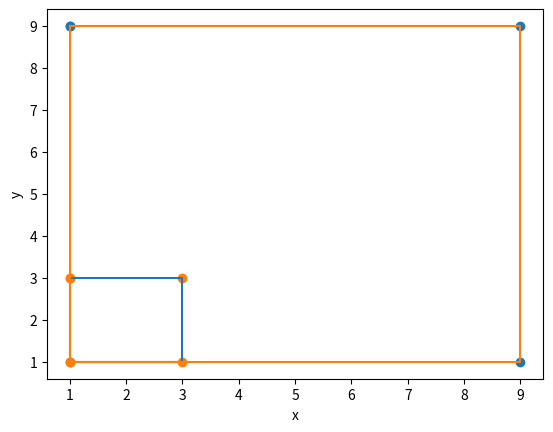

Source code (Python):
import matplotlib.pyplot as plt

# Para ingresar los puntos del cuadrado por teclado descomentar las siguientes lineas:
# A=[int(input()),int(input())]
# B=[int(input()),int(input())]
# C=[int(input()),int(input())]
# D=[int(input()),int(input())]

# Puntos del cuadrado , para la demostracion empezaremos con las listas ya llenadas
A=[1,3]
B=[3,3]
C=[1,1]
D=[3,1]
# Obtenemos nuestro punto de referencia para la ampliacion , en este caso el punto C
c1=C[0]
c2=C[1]
#Almacenamos en una lista el cuadrado original llamado coordenadas y en otra lista almacenamo la lista con la ampliacion del cuadrado
coordenadas=[A,B,D]
coordenadas2=[A,C,D,B,A]
x=[i[0] for i in coordenadas2]
y=[i[1] for i in coordenadas2]

# Ingresamos el factor de ampliacion
# n=int(input())

# En este caso n=3 , el factor de ampliacion es 3
n=3

# Ampliacion del cuadrado
for i in coordenadas:
    if (i[0]!=c1):
        i[0]*=n
    if (i[1]!=c2):
        i[1]*=n  
# Para dibujar la ampliacion le aumentamos los puntos de referencica y el punto de inicio
coordenadas.append(C)
coordenadas.append(A)

# Dibujamos el cuadrado y la ampliacion
j=[i[0] for i in coordenadas]
k=[i[1] for i in coordenadas]
plt.scatter(j,k)
plt.scatter(x,y)
plt.xlabel("x")
plt.ylabel("y")
plt.plot(x,y)
plt.plot(j,k)
plt.show()